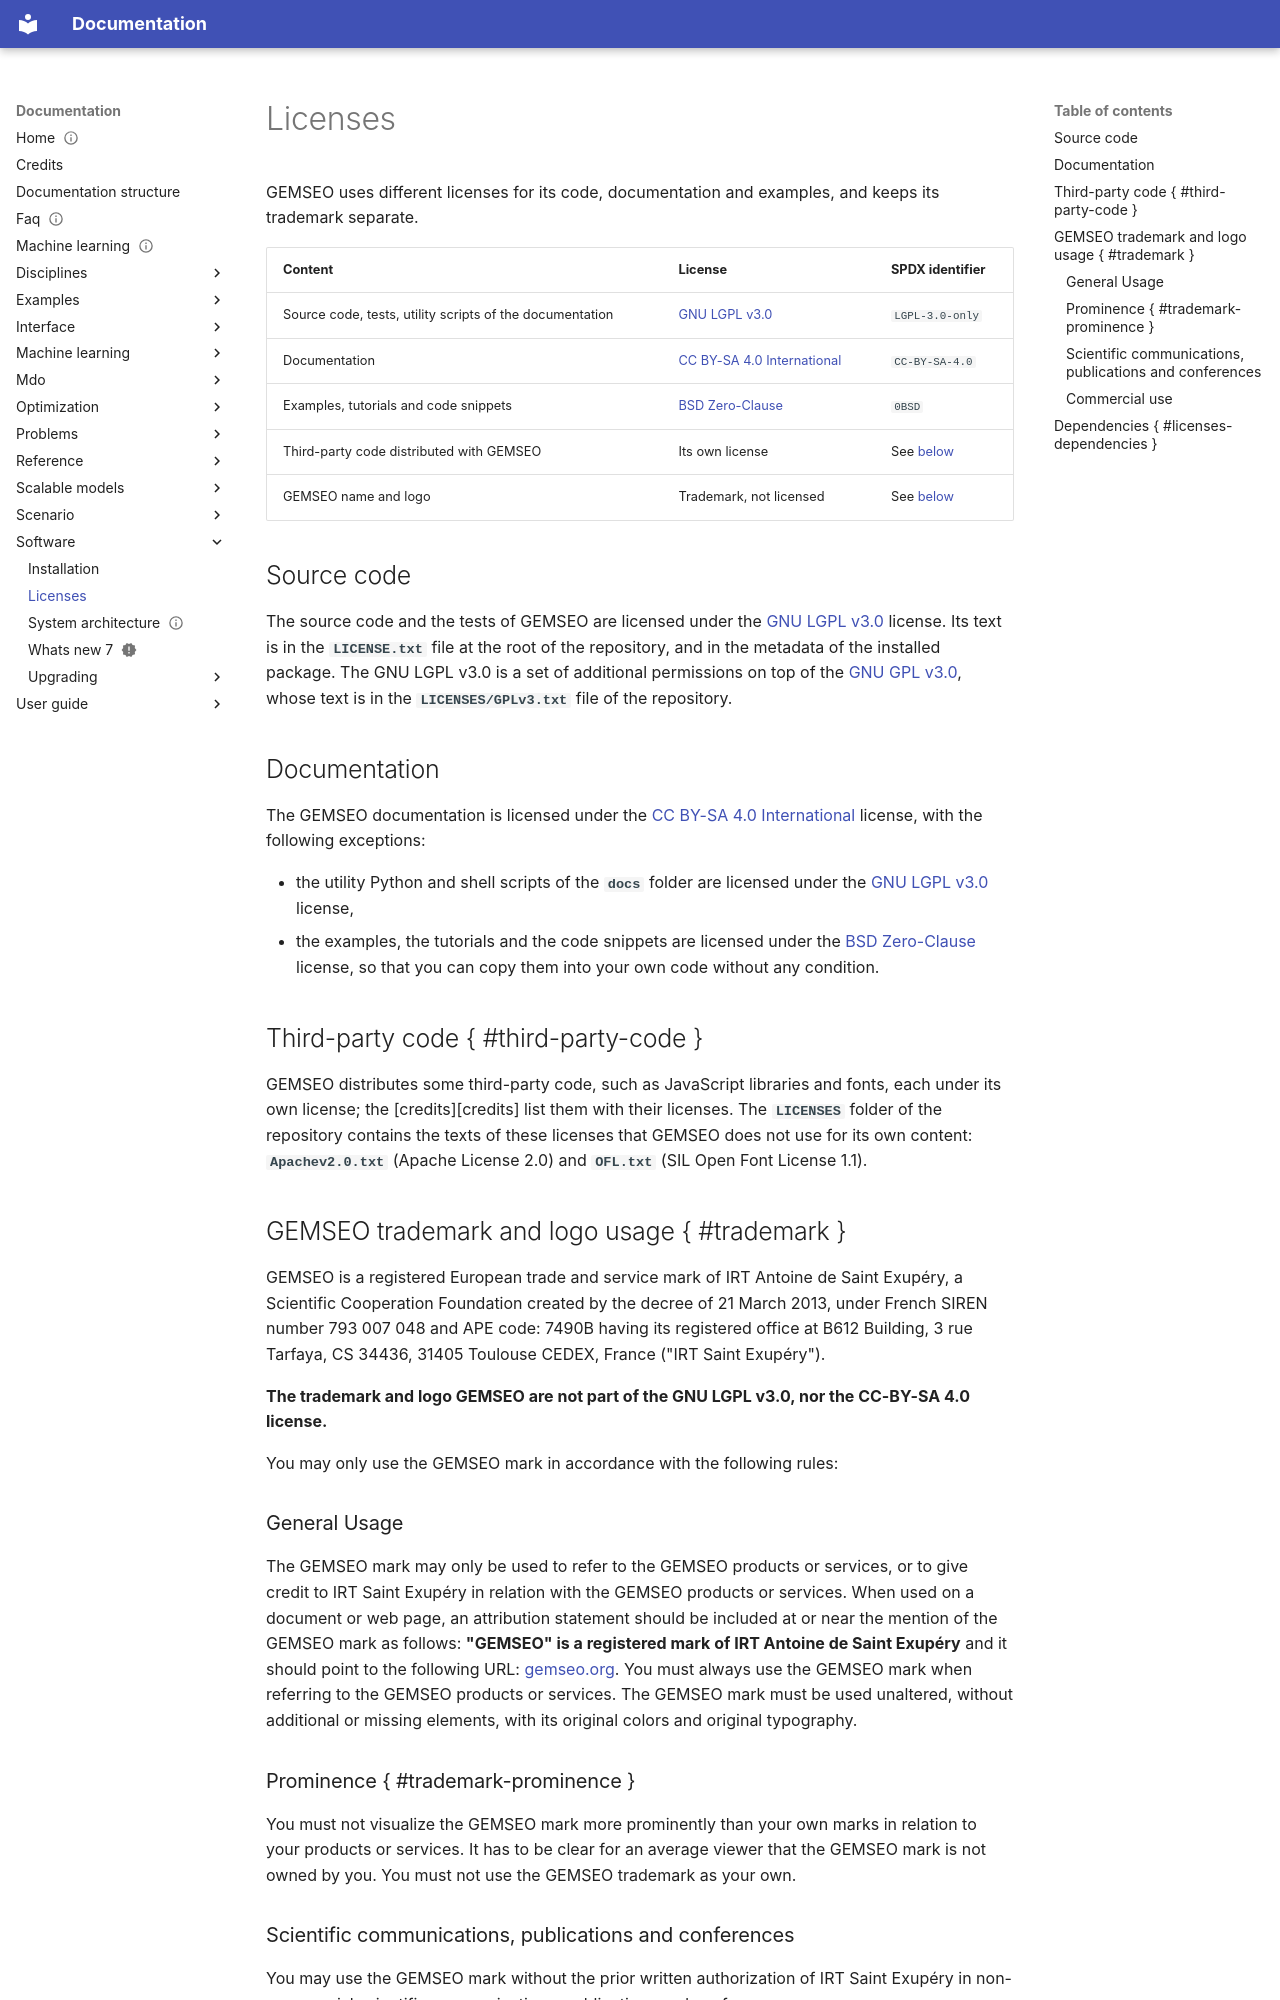

repository: gemseo/gemseo · page: software/licenses/index.html · generator: mkdocs

---
description: "The licenses of the GEMSEO source code, documentation and examples, the third-party code it ships, and the rules for using the GEMSEO trademark."
tags: ['reference']
search:
  boost: 1
---

<!--
 Copyright 2021 IRT Saint Exupéry, https://www.irt-saintexupery.com

 This work is licensed under the Creative Commons Attribution-ShareAlike 4.0
 International License. To view a copy of this license, visit
 http://creativecommons.org/licenses/by-sa/4.0/ or send a letter to Creative
 Commons, PO Box 1866, Mountain View, CA 94042, USA.
-->

# Licenses

GEMSEO uses different licenses for its code, documentation and examples,
and keeps its trademark separate.

| Content | License | SPDX identifier |
| ------- | ------- | --------------- |
| Source code, tests, utility scripts of the documentation | [GNU LGPL v3.0](https://www.gnu.org/licenses/lgpl-3.0.en.html) | `LGPL-3.0-only` |
| Documentation | [CC BY-SA 4.0 International](https://creativecommons.org/licenses/by-sa/4.0/) | `CC-BY-SA-4.0` |
| Examples, tutorials and code snippets | [BSD Zero-Clause](https://opensource.org/licenses/0BSD) | `0BSD` |
| Third-party code distributed with GEMSEO | Its own license | See [below](#third-party-code) |
| GEMSEO name and logo | Trademark, not licensed | See [below](#trademark) |

## Source code

The source code and the tests of GEMSEO are licensed under the
[GNU LGPL v3.0](https://www.gnu.org/licenses/lgpl-3.0.en.html) license.
Its text is in the **`LICENSE.txt`** file at the root of the repository,
and in the metadata of the installed package.
The GNU LGPL v3.0 is a set of additional permissions on top of the
[GNU GPL v3.0](https://www.gnu.org/licenses/gpl-3.0.en.html),
whose text is in the **`LICENSES/GPLv3.txt`** file of the repository.

## Documentation

The GEMSEO documentation is licensed under the
[CC BY-SA 4.0 International](https://creativecommons.org/licenses/by-sa/4.0/) license,
with the following exceptions:

- the utility Python and shell scripts of the **`docs`** folder
  are licensed under the [GNU LGPL v3.0](https://www.gnu.org/licenses/lgpl-3.0.en.html) license,
- the examples, the tutorials and the code snippets
  are licensed under the [BSD Zero-Clause](https://opensource.org/licenses/0BSD) license,
  so that you can copy them into your own code without any condition.

## Third-party code { #third-party-code }

GEMSEO distributes some third-party code, such as JavaScript libraries and fonts,
each under its own license;
the [credits][credits] list them with their licenses.
The **`LICENSES`** folder of the repository contains the texts of these licenses
that GEMSEO does not use for its own content:
**`Apachev2.0.txt`** (Apache License 2.0) and **`OFL.txt`** (SIL Open Font License 1.1).

## GEMSEO trademark and logo usage { #trademark }

GEMSEO is a registered European trade and service mark of IRT Antoine de Saint Exupéry, a Scientific Cooperation Foundation created by the decree of 21 March 2013, under French SIREN number 793 007 048 and APE code: 7490B having its registered office at B612 Building, 3 rue Tarfaya, CS 34436, 31405 Toulouse CEDEX, France ("IRT Saint Exupéry").

**The trademark and logo GEMSEO are not part of the GNU LGPL v3.0, nor the CC-BY-SA 4.0 license.**

You may only use the GEMSEO mark in accordance with the following rules:

### General Usage

The GEMSEO mark may only be used to refer to the GEMSEO products or services, or to give credit to IRT Saint Exupéry in relation with the GEMSEO products or services. When used on a document or web page, an attribution statement should be included at or near the mention of the GEMSEO mark as follows: **"GEMSEO" is a registered mark of IRT Antoine de Saint Exupéry** and it should point to the following URL: [gemseo.org](https://gemseo.org). You must always use the GEMSEO mark when referring to the GEMSEO products or services. The GEMSEO mark must be used unaltered, without additional or missing elements, with its original colors and original typography.

### Prominence { #trademark-prominence }

You must not visualize the GEMSEO mark more prominently than your own marks in relation to your products or services. It has to be clear for an average viewer that the GEMSEO mark is not owned by you. You must not use the GEMSEO trademark as your own.
